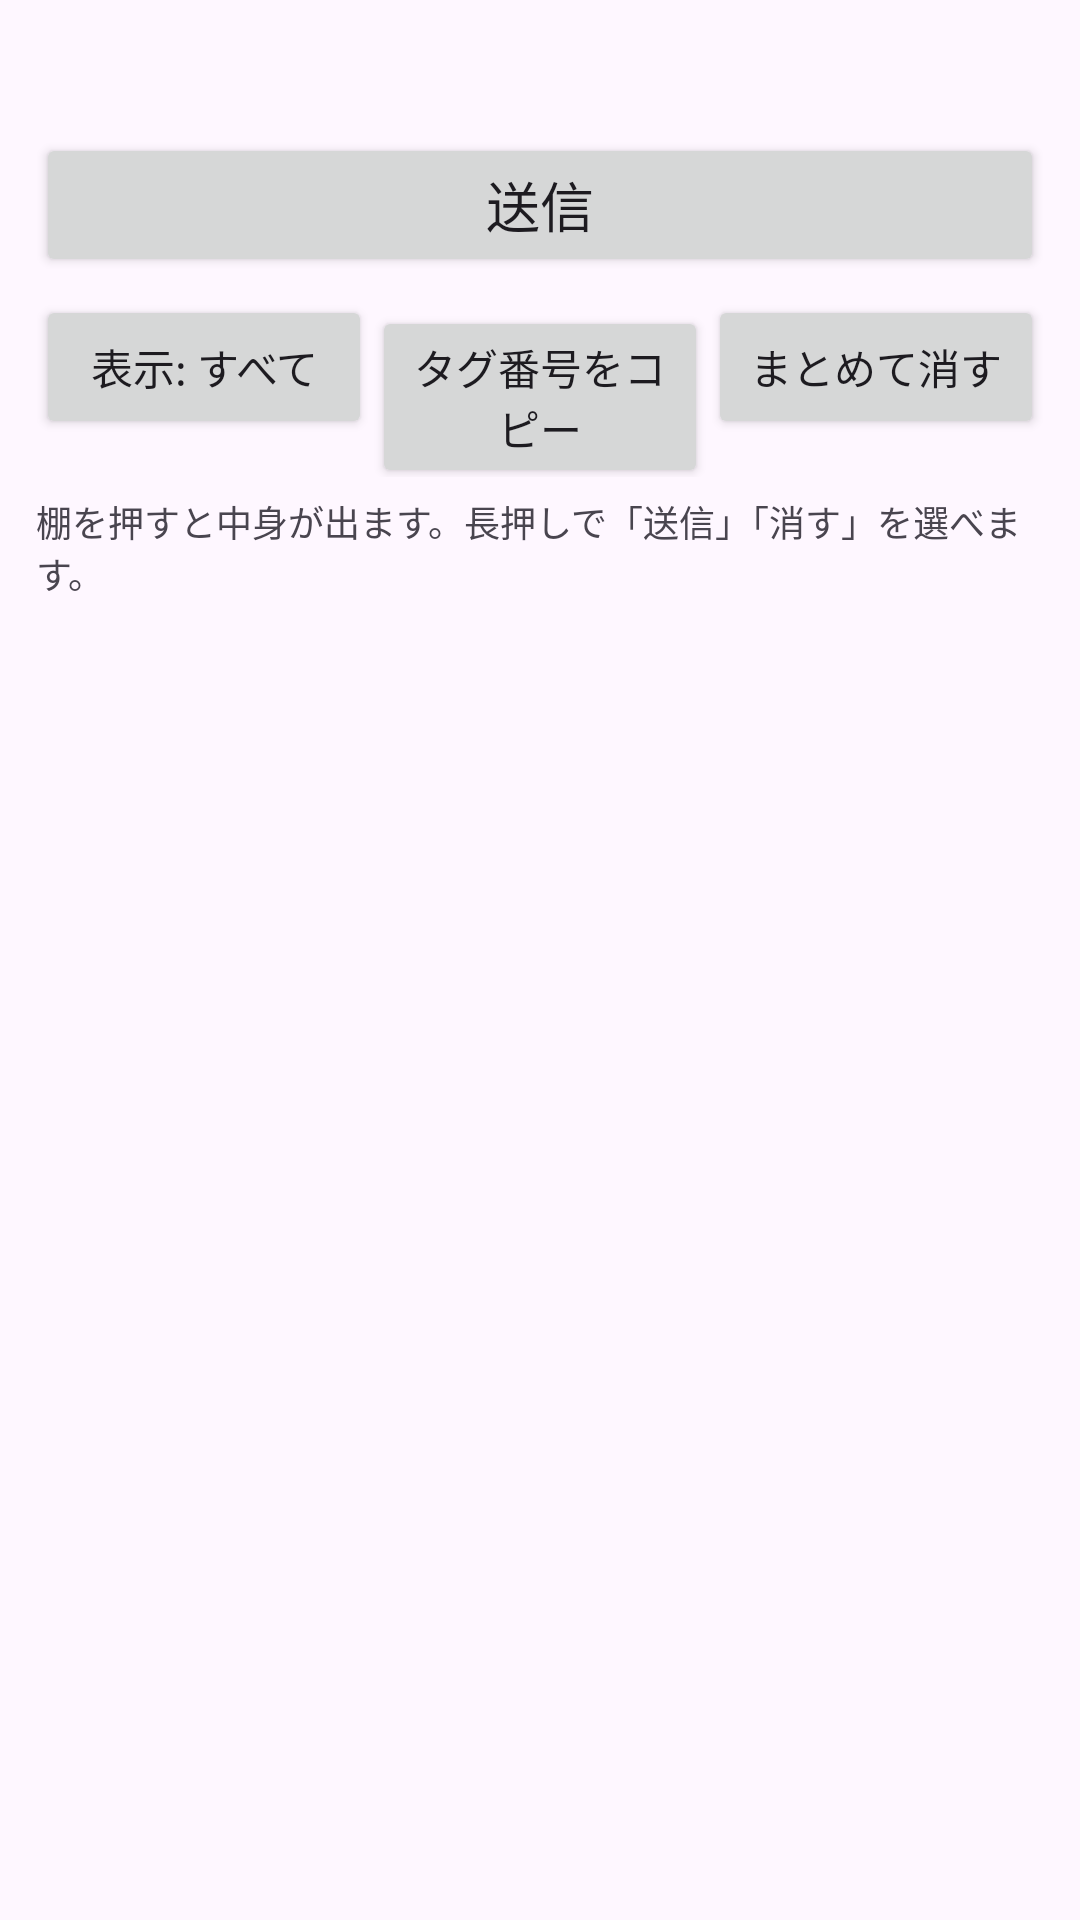

Write the Android layout XML for this screen, with the resource values it uses.
<!-- AndroidManifest.xml: application theme Theme.TestApp001 -->
<!-- res/layout/activity_scan_list.xml -->
<?xml version="1.0" encoding="utf-8"?>
<LinearLayout xmlns:android="http://schemas.android.com/apk/res/android"
    android:id="@+id/list_root"
    android:layout_width="match_parent"
    android:layout_height="match_parent"
    android:orientation="vertical"
    android:padding="12dp">

    
    <Button
        android:id="@+id/btn_back"
        android:layout_width="match_parent"
        android:layout_height="wrap_content"
        android:text="@string/list_back"
        android:visibility="gone" />

    <TextView
        android:id="@+id/list_summary"
        android:layout_width="match_parent"
        android:layout_height="wrap_content"
        android:textSize="15sp"
        android:paddingTop="4dp"
        android:paddingBottom="8dp" />

    <Button
        android:id="@+id/btn_send"
        android:layout_width="match_parent"
        android:layout_height="wrap_content"
        android:text="@string/list_send"
        android:textSize="18sp" />

    <LinearLayout
        android:layout_width="match_parent"
        android:layout_height="wrap_content"
        android:orientation="horizontal"
        android:paddingTop="6dp"
        android:paddingBottom="6dp">

        <Button
            android:id="@+id/btn_filter"
            android:layout_width="0dp"
            android:layout_weight="1"
            android:layout_height="wrap_content"
            android:text="@string/list_filter_all_now" />

        <Button
            android:id="@+id/btn_copy"
            android:layout_width="0dp"
            android:layout_weight="1"
            android:layout_height="wrap_content"
            android:text="@string/list_copy" />

        <Button
            android:id="@+id/btn_clear"
            android:layout_width="0dp"
            android:layout_weight="1"
            android:layout_height="wrap_content"
            android:text="@string/list_clear" />
    </LinearLayout>

    <TextView
        android:id="@+id/list_hint"
        android:layout_width="match_parent"
        android:layout_height="wrap_content"
        android:text="@string/list_hint_groups"
        android:textSize="12sp"
        android:paddingBottom="6dp" />

    <ListView
        android:id="@+id/list_view"
        android:layout_width="match_parent"
        android:layout_height="0dp"
        android:layout_weight="1" />

</LinearLayout>
<!-- resources referenced by this layout -->
<resources>
  <string name="list_back">← 棚の一覧へ</string>
  <string name="list_clear">まとめて消す</string>
  <string name="list_copy">タグ番号をコピー</string>
  <string name="list_filter_all_now">表示: すべて</string>
  <string name="list_hint_groups">棚を押すと中身が出ます。長押しで「送信」「消す」を選べます。</string>
  <string name="list_send">送信</string>
  <style name="Theme.TestApp001" parent="Base.Theme.TestApp001" />
  <style name="Base.Theme.TestApp001" parent="Theme.Material3.DayNight.NoActionBar">
          
          
      </style>
</resources>
